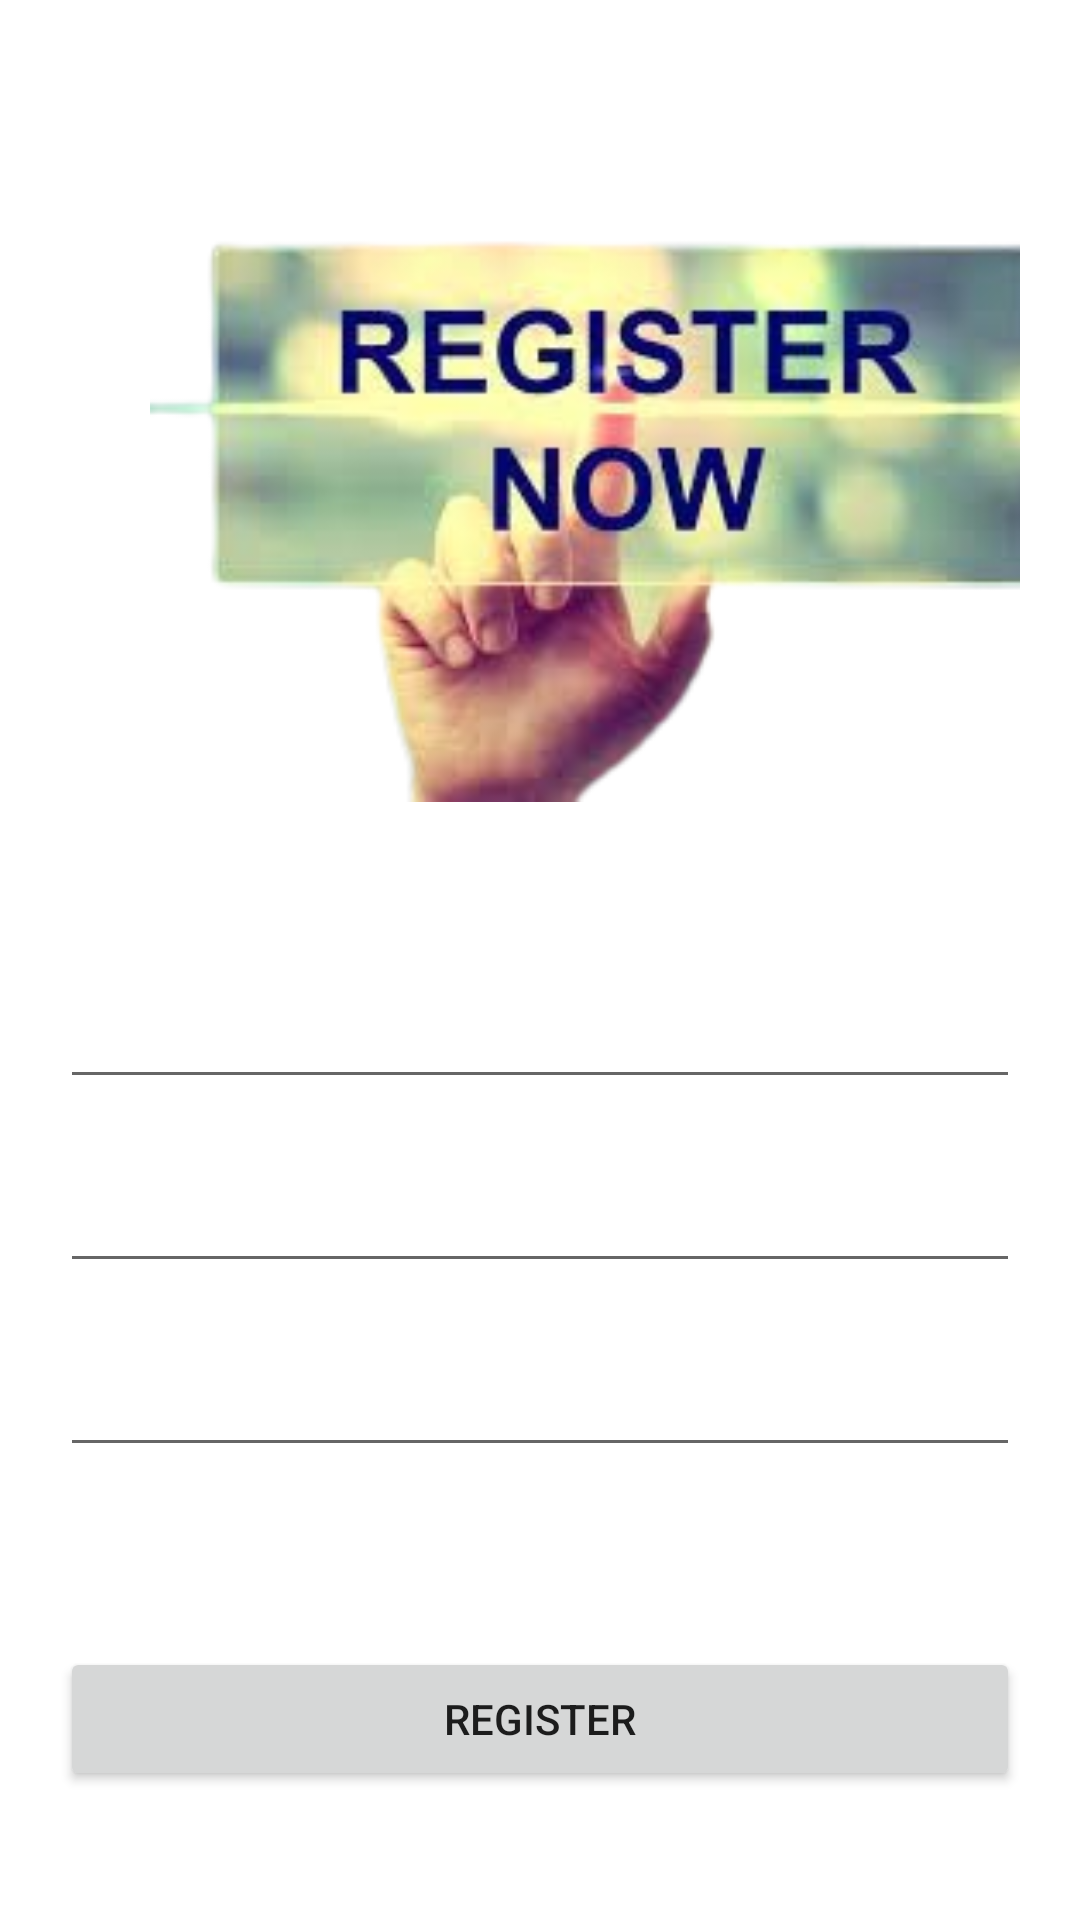

Produce the Android XML layout that renders to this screen, including the resource entries it uses.
<!-- AndroidManifest.xml: application theme Theme.Dog -->
<!-- res/layout/activity_register.xml -->
<?xml version="1.0" encoding="utf-8"?>
<LinearLayout xmlns:android="http://schemas.android.com/apk/res/android"

    xmlns:app="http://schemas.android.com/apk/res-auto"
    xmlns:tools="http://schemas.android.com/tools"
    android:layout_width="match_parent"
    android:layout_height="match_parent"
    tools:context=".RegisterActivity"
    android:orientation="vertical"
    android:padding="20dp"
    android:background="@drawable/bglogo">


    <ImageView
        android:id="@+id/imageView"
        android:layout_width="316dp"
        android:layout_height="225dp"
        android:layout_gravity="top"
        android:layout_margin="30dp"
        android:scaleType="fitCenter"
        app:srcCompat="@drawable/register" />

    <EditText
        android:id="@+id/etUsername"
        android:layout_width="match_parent"
        android:layout_height="wrap_content"
        android:textColor="@color/white"
        android:layout_marginTop="20dp"
        android:textColorHint="@color/white"
        android:hint="Username" />

    <EditText
        android:id="@+id/etPassword"
        android:layout_width="match_parent"
        android:layout_height="wrap_content"
        android:textColor="@color/white"
        android:layout_marginTop="20dp"
        android:textColorHint="@color/white"
        android:hint="Password" />

    <EditText
        android:id="@+id/etRePassword"
        android:layout_width="match_parent"
        android:layout_height="wrap_content"
        android:textColor="@color/white"
        android:layout_marginTop="20dp"
        android:textColorHint="@color/white"
        android:hint="Re EnterPassword" />

<Button
    android:id="@+id/btnRegister"
    android:layout_width="match_parent"
    android:layout_height="wrap_content"
    android:layout_marginTop="60dp"
    android:text="Register" />

    <Button
        android:id="@+id/btnLogin"
        android:layout_width="match_parent"
        android:layout_height="wrap_content"
        android:layout_marginTop="15dp"
        android:text="Login" />




</LinearLayout>
<!-- resources referenced by this layout -->
<resources>
  <!-- drawable register: png bitmap (drawable, 69511 bytes) -->
  <style name="Theme.Dog" parent="Theme.MaterialComponents.DayNight.NoActionBar">
          
          <item name="colorPrimary">@color/purple_500</item>
          <item name="colorPrimaryVariant">@color/purple_700</item>
          <item name="colorOnPrimary">@color/white</item>
          
          <item name="colorSecondary">@color/teal_200</item>
          <item name="colorSecondaryVariant">@color/teal_700</item>
          <item name="colorOnSecondary">@color/black</item>
          
          <item name="android:statusBarColor">?attr/colorPrimaryVariant</item>
          
      </style>
  <!-- not gathered from this repository: default colours our renderer supplied (Android Studio template values) -->
  <color name="purple_500">#FF6200EE</color>
  <color name="purple_700">#FF3700B3</color>
  <color name="teal_200">#FF03DAC5</color>
  <color name="teal_700">#FF018786</color>
  <color name="black">#FF000000</color>
  <color name="white">#FFFFFFFF</color>
</resources>
